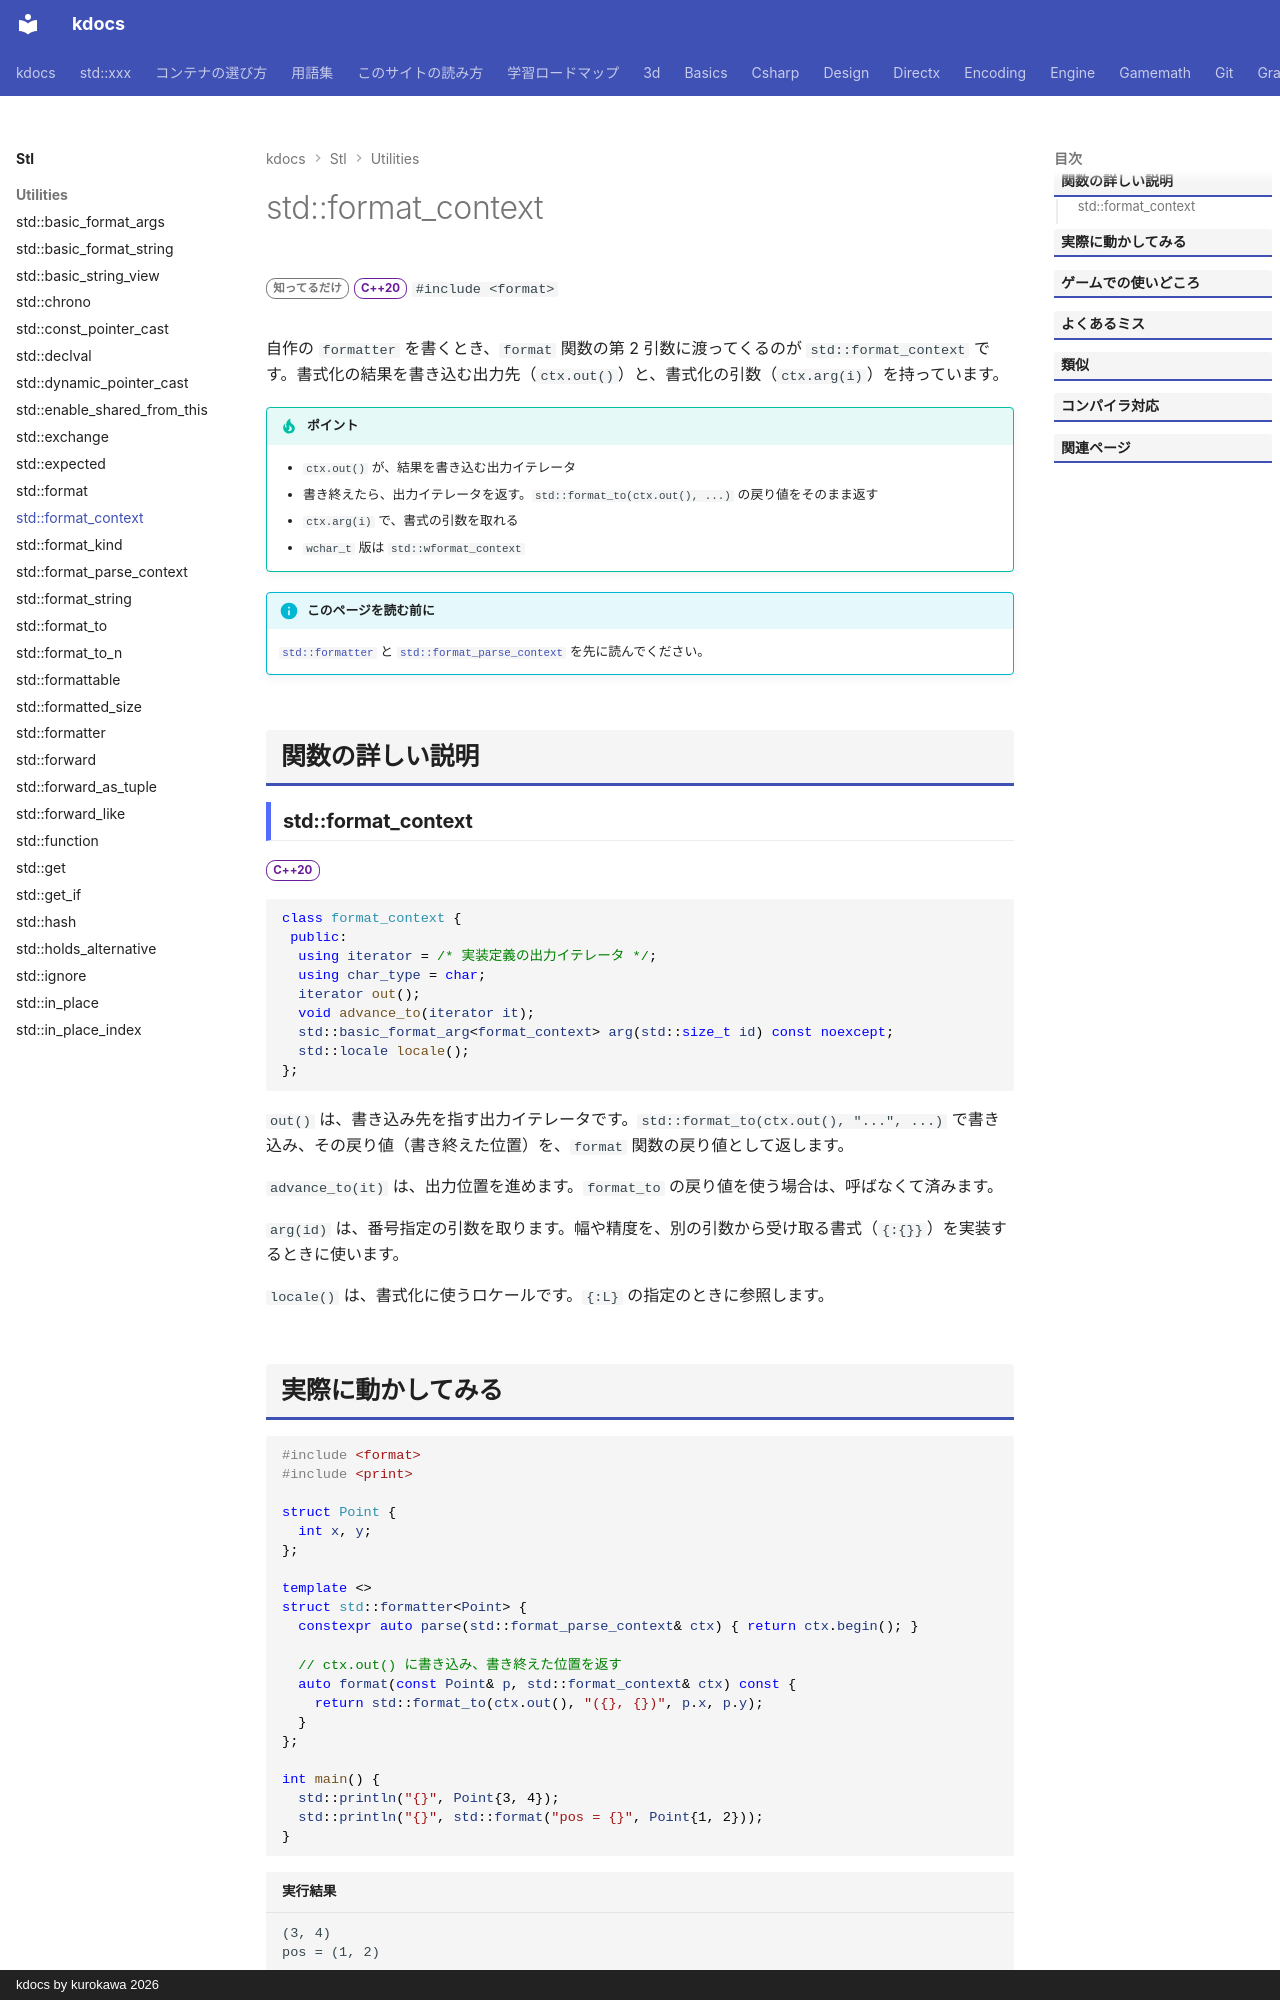

repository: qwzxdf/kdocs · page: stl/utilities/format_context/index.html · generator: mkdocs · copyright: kdocs by kurokawa 2026

---
title: std::format_context
summary: "書式化の出力先と引数を持つクラス（自作の formatter の format で受け取る）。"
order: 900
tags:
  - ユーティリティ
---

# std::format_context

<div class="page-badges" markdown>
<span class="rank rank-rare">知ってるだけ</span>
<span class="ver ver-20">C++20</span>
`#include <format>`
</div>

自作の `formatter` を書くとき、`format` 関数の第 2 引数に渡ってくるのが `std::format_context` です。書式化の結果を書き込む出力先（`ctx.out()`）と、書式化の引数（`ctx.arg(i)`）を持っています。

!!! tip "ポイント"
    - `ctx.out()` が、結果を書き込む出力イテレータ
    - 書き終えたら、出力イテレータを返す。`std::format_to(ctx.out(), ...)` の戻り値をそのまま返す
    - `ctx.arg(i)` で、書式の引数を取れる
    - `wchar_t` 版は `std::wformat_context`

!!! info "このページを読む前に"
    [`std::formatter`](formatter.md) と [`std::format_parse_context`](format_parse_context.md) を先に読んでください。

## 関数の詳しい説明

### std::format_context {#format_context}

<span class="ver ver-20">C++20</span>

```cpp
class format_context {
 public:
  using iterator = /* 実装定義の出力イテレータ */;
  using char_type = char;
  iterator out();
  void advance_to(iterator it);
  std::basic_format_arg<format_context> arg(std::size_t id) const noexcept;
  std::locale locale();
};
```

`out()` は、書き込み先を指す出力イテレータです。`std::format_to(ctx.out(), "...", ...)` で書き込み、その戻り値（書き終えた位置）を、`format` 関数の戻り値として返します。

`advance_to(it)` は、出力位置を進めます。`format_to` の戻り値を使う場合は、呼ばなくて済みます。

`arg(id)` は、番号指定の引数を取ります。幅や精度を、別の引数から受け取る書式（`{:{}}`）を実装するときに使います。

`locale()` は、書式化に使うロケールです。`{:L}` の指定のときに参照します。
